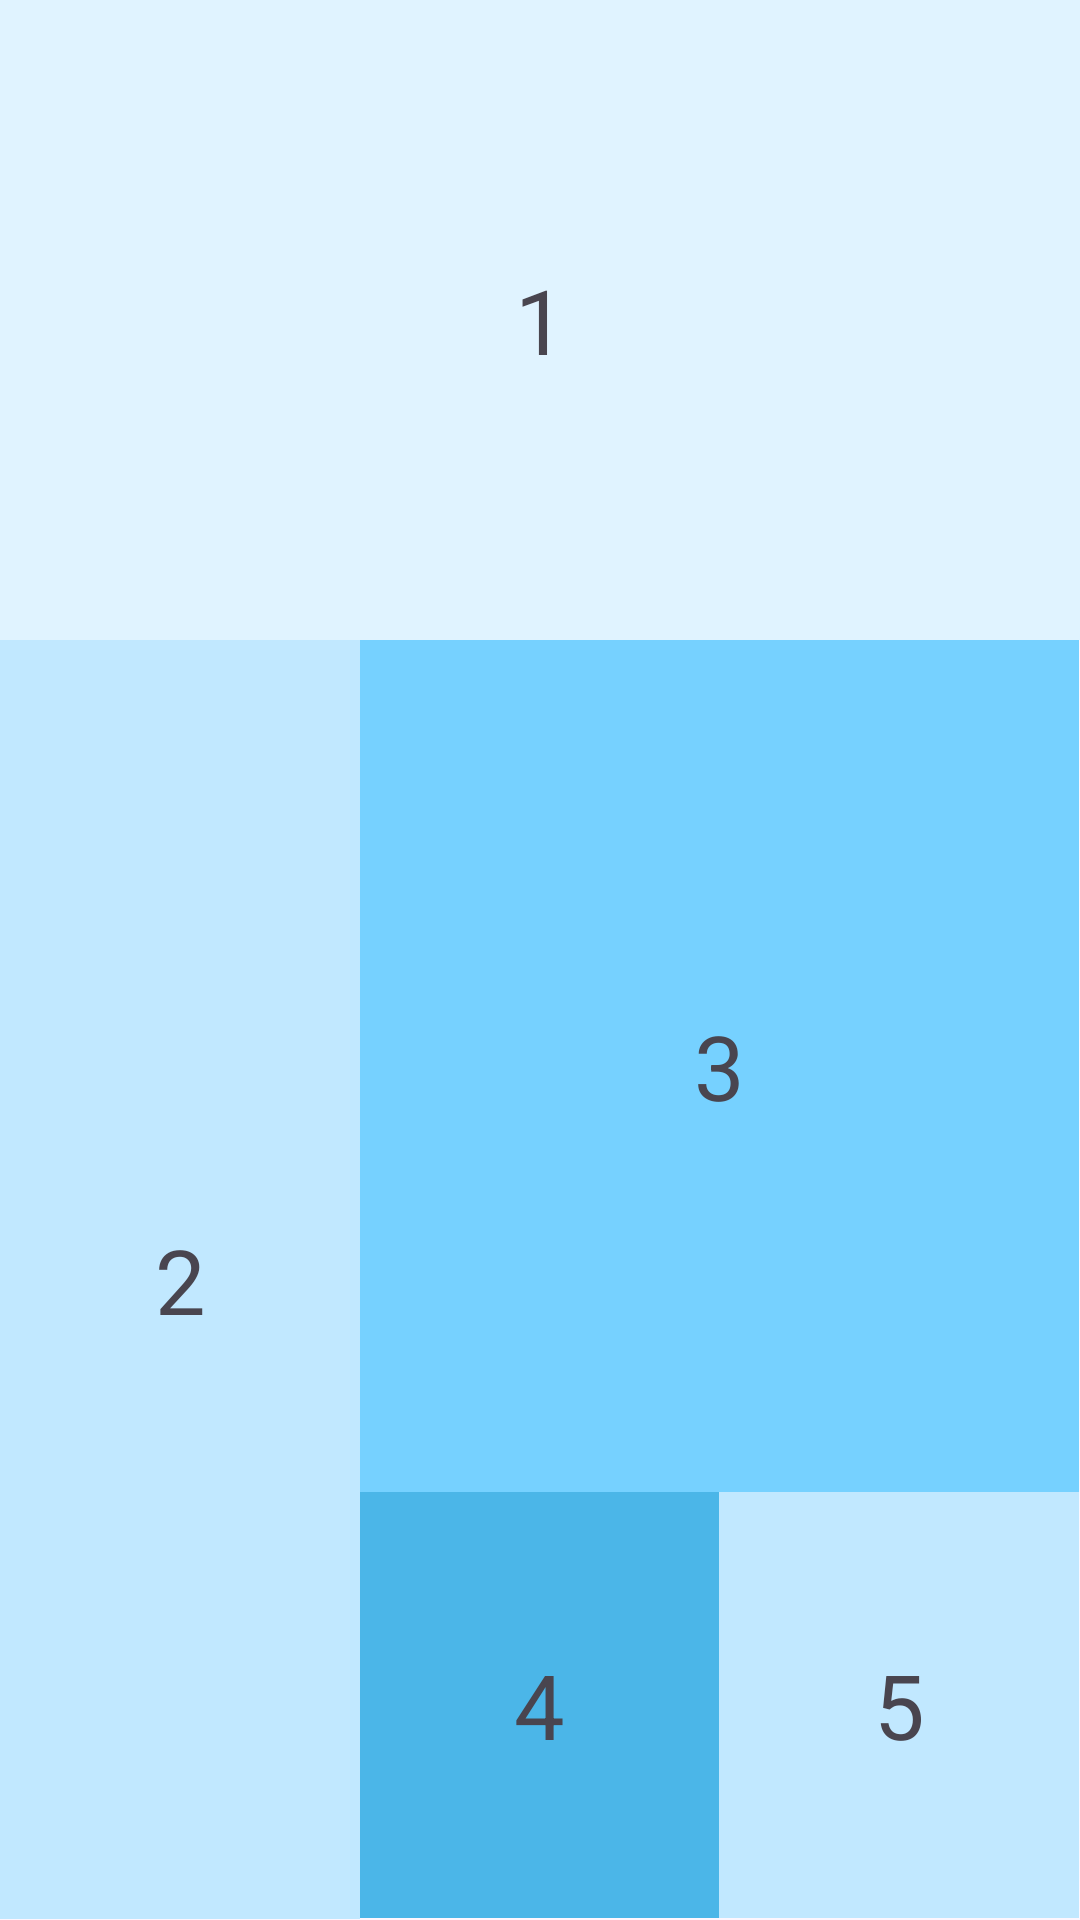

Reconstruct the res/layout file that produces this screen, plus the resources it refers to.
<!-- AndroidManifest.xml: application theme Theme.Bai4_Layout -->
<!-- res/layout/linear_layout_2.xml -->
<?xml version="1.0" encoding="utf-8"?>
<LinearLayout xmlns:android="http://schemas.android.com/apk/res/android"
    android:layout_width="match_parent"
    android:layout_height="match_parent"
    android:orientation="vertical">

    <TextView
        android:id="@+id/text1"
        android:layout_width="match_parent"
        android:layout_height="0dp"
        android:layout_weight="0.1"
        android:text="1"
        android:textSize="30dp"
        android:gravity="center"
        android:background="@color/material_dynamic_primary95"/>
    
    <LinearLayout
        android:layout_width="match_parent"
        android:layout_height="0dp"
        android:layout_weight="0.2"
        android:orientation="horizontal">

        <TextView
            android:id="@+id/text2"
            android:layout_width="0dp"
            android:layout_height="match_parent"
            android:layout_weight="0.1"
            android:text="2"
            android:textSize="30dp"
            android:gravity="center"
            android:background="@color/material_dynamic_primary90"/>

        <LinearLayout
            android:layout_width="0dp"
            android:layout_height="match_parent"
            android:orientation="vertical"
            android:layout_weight="0.2">

            <TextView
                android:id="@+id/text3"
                android:layout_width="match_parent"
                android:layout_height="0dp"
                android:layout_weight="0.2"
                android:text="3"
                android:textSize="30dp"
                android:gravity="center"
                android:background="@color/material_dynamic_primary80"/>

            <LinearLayout
                android:layout_width="match_parent"
                android:layout_height="0dp"
                android:orientation="horizontal"
                android:layout_weight="0.1">

                <TextView
                    android:id="@+id/text4"
                    android:layout_width="0dp"
                    android:layout_height="match_parent"
                    android:layout_weight="0.1"
                    android:text="4"
                    android:textSize="30dp"
                    android:gravity="center"
                    android:background="@color/material_dynamic_primary70"/>

                <TextView
                    android:id="@+id/text5"
                    android:layout_width="0dp"
                    android:layout_height="match_parent"
                    android:layout_weight="0.1"
                    android:text="5"
                    android:textSize="30dp"
                    android:gravity="center"
                    android:background="@color/material_dynamic_primary90"/>


            </LinearLayout>

        </LinearLayout>


    </LinearLayout>

</LinearLayout>
<!-- resources referenced by this layout -->
<resources>
  <style name="Theme.Bai4_Layout" parent="Base.Theme.Bai4_Layout" />
  <style name="Base.Theme.Bai4_Layout" parent="Theme.Material3.DayNight.NoActionBar">
          
          
      </style>
</resources>
